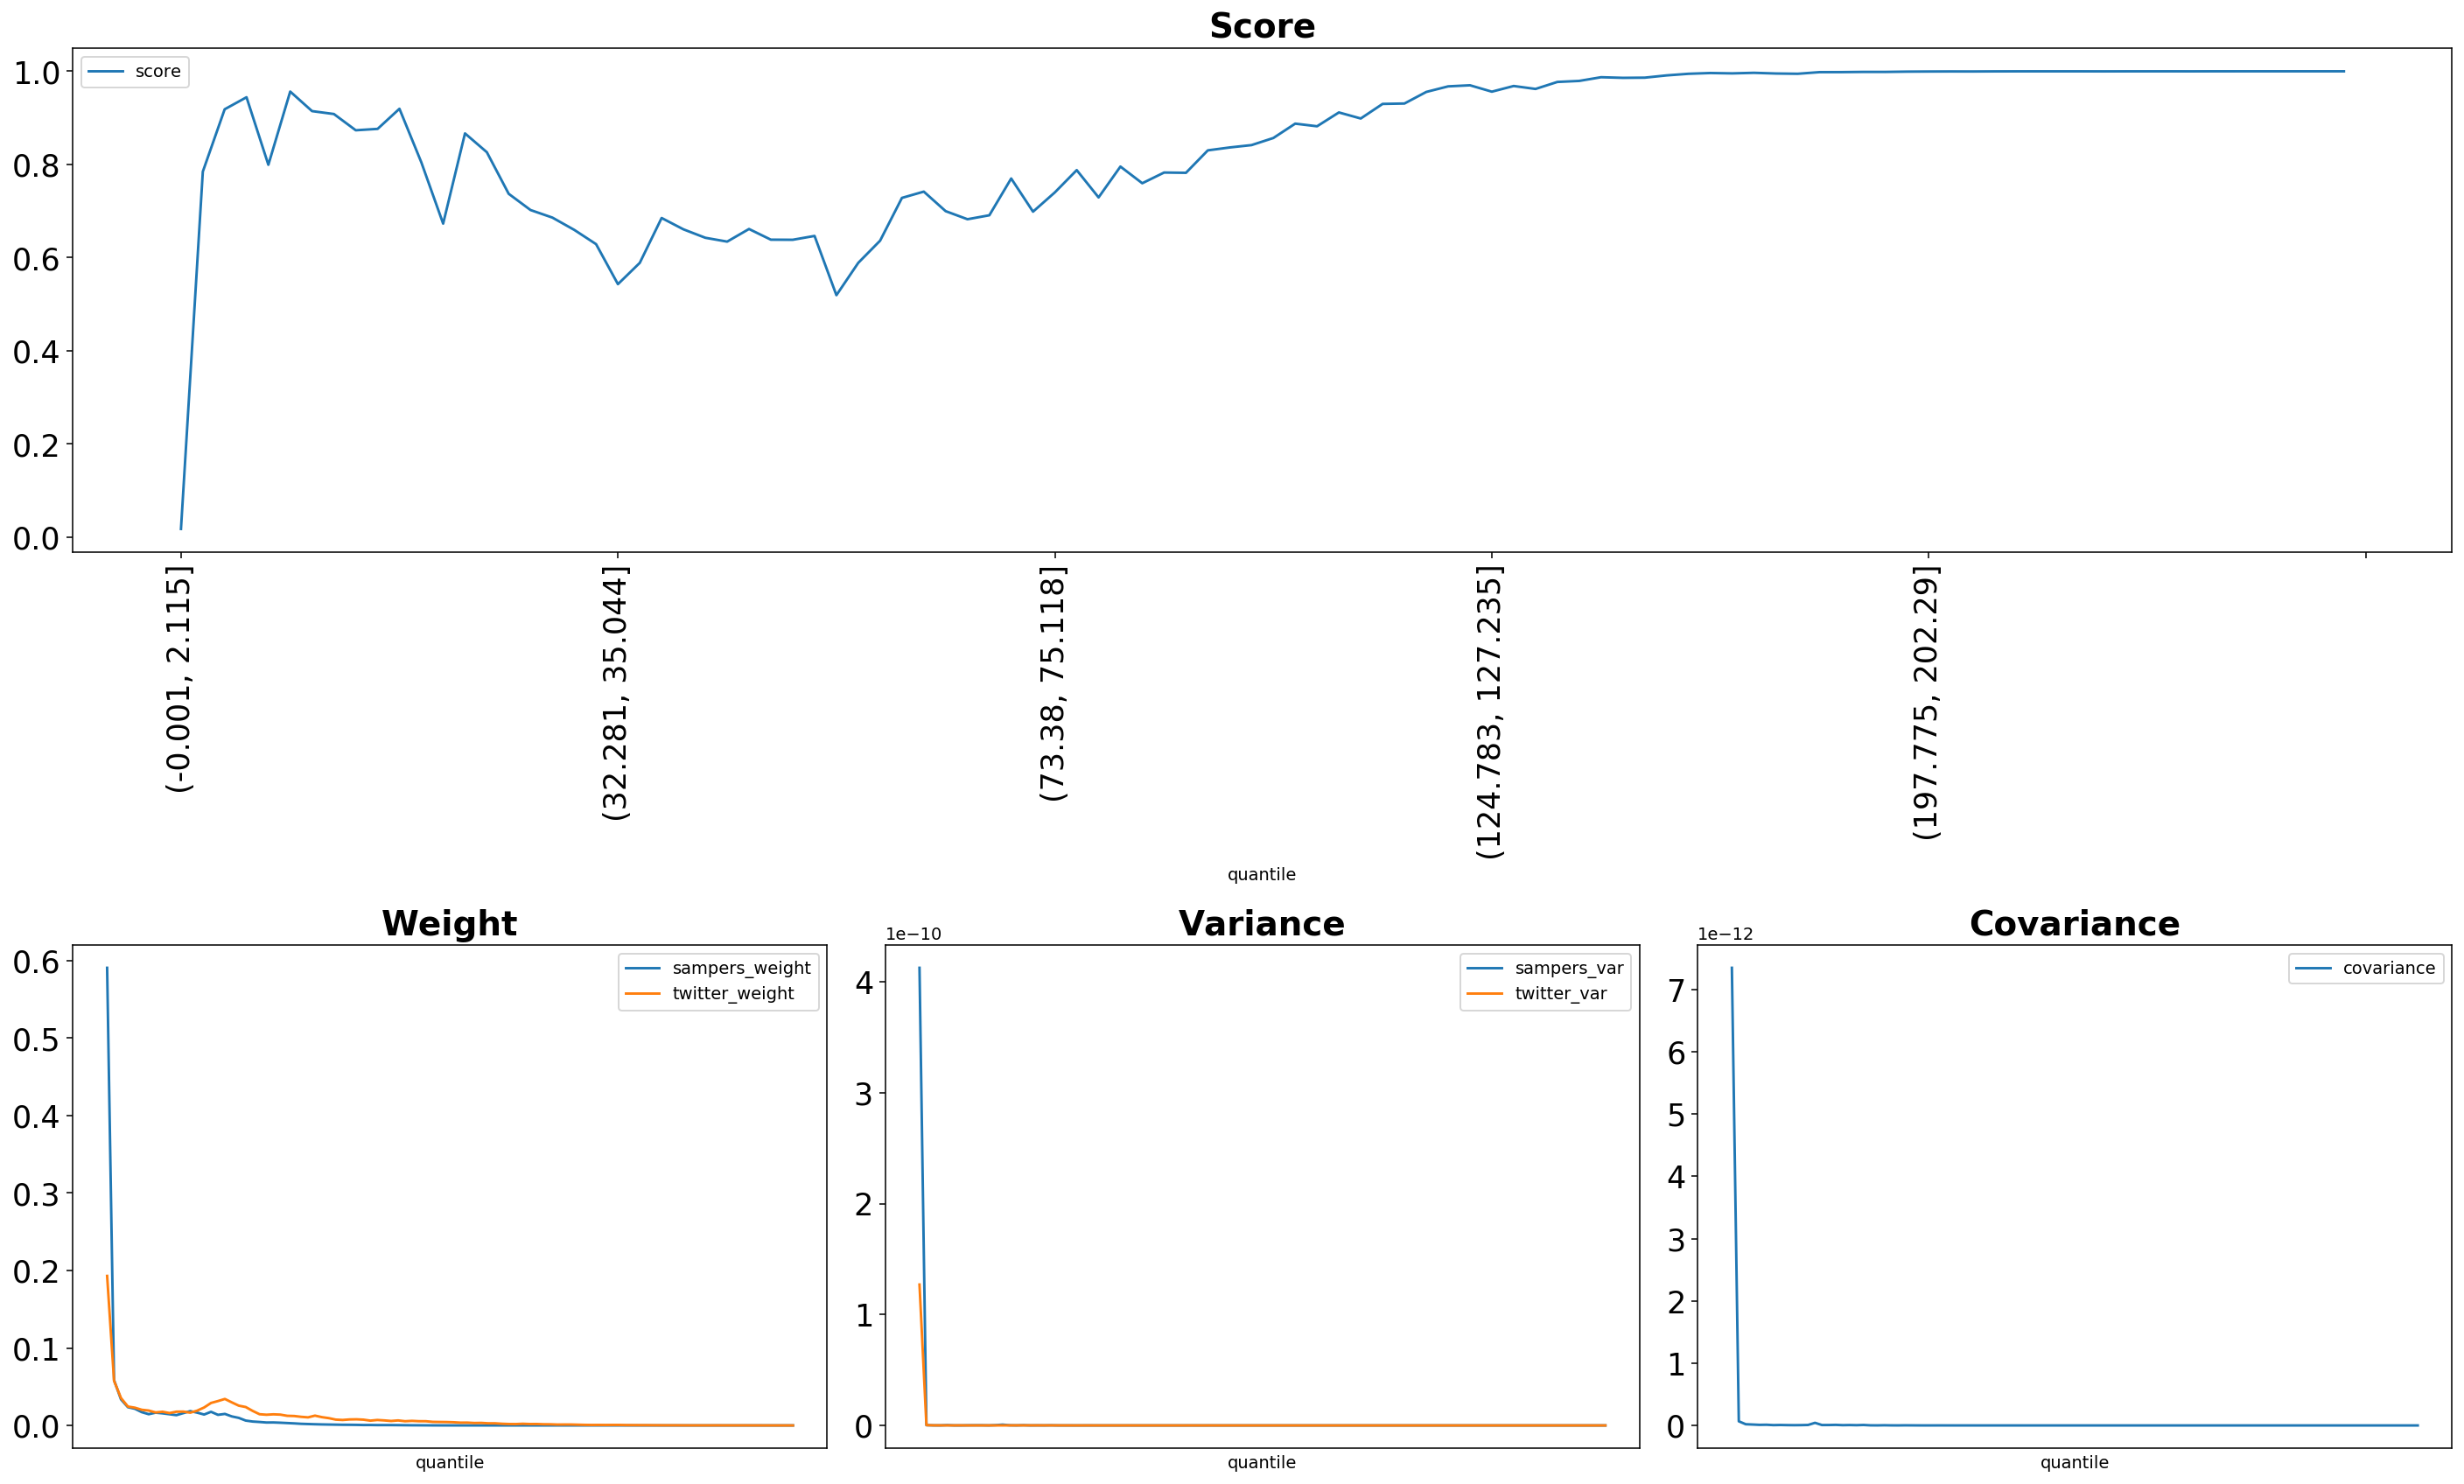

Data behind this chart, as committed beside it:
quantile, score, sampers_weight, sampers_mean, sampers_var, twitter_weight, twitter_mean, twitter_var, covariance
(-0.001, 2.115], 0.01745, 0.5905, 6.721659437237675e-08, 4.1261960646346734e-10, 0.1929, 2.1962633709516286e-08, 1.2702468640740917e-10, 7.347375654583163e-12
(2.115, 3.2], 0.7846, 0.05848, 6.656042503109372e-09, 2.2973442888995855e-13, 0.05757, 6.552673423160622e-09, 2.930740328257876e-13, 6.656517165132253e-14
(3.2, 4.113], 0.9185, 0.03364, 3.829649844304561e-09, 6.146568949422166e-14, 0.03537, 4.02575265793078e-09, 9.300126540744256e-14, 1.9269684331532054e-14
(4.113, 4.957], 0.9443, 0.02354, 2.6800436399458563e-09, 4.622683663368449e-14, 0.02437, 2.7735607673705335e-09, 5.98626226614369e-14, 1.4593301920733306e-14
(4.957, 5.788], 0.7993, 0.02156, 2.4535350196977217e-09, 2.8455382866423217e-13, 0.02292, 2.6083815861917315e-09, 5.950967340072027e-14, 9.473929294255842e-15
(5.788, 6.614], 0.9565, 0.01715, 1.9521726562486075e-09, 2.6465852213040665e-14, 0.0202, 2.2995466228522513e-09, 3.968950971181305e-14, 1.1244120375490115e-14
(6.614, 7.456], 0.9145, 0.0145, 1.650491849312949e-09, 1.307783915064676e-14, 0.01923, 2.188686581828186e-09, 7.194644437591852e-14, 5.191779738399921e-15
(7.456, 8.337], 0.9083, 0.01649, 1.877356495444746e-09, 1.1988777710377792e-13, 0.01679, 1.9116306344423748e-09, 2.6251958075039087e-14, 7.435727286769498e-15
(8.337, 9.272], 0.8734, 0.01563, 1.7789871732297377e-09, 1.542514965800714e-13, 0.01766, 2.0106461699269537e-09, 3.516146343342253e-14, 5.332692753146045e-15
(9.272, 10.288], 0.8764, 0.01447, 1.6471350458072298e-09, 1.5734628397983658e-13, 0.01597, 1.8179711953511495e-09, 2.7942830736987596e-14, 4.215935773525429e-15
(10.288, 11.406], 0.9195, 0.01328, 1.511207369065082e-09, 4.111032573145491e-14, 0.01775, 2.020655776658918e-09, 3.5172053138220206e-14, 5.274306269495121e-15
(11.406, 12.65], 0.8047, 0.01592, 1.8124789910079863e-09, 2.898555079671883e-13, 0.01785, 2.0316819247503767e-09, 3.2937330187105864e-14, 7.814222778783192e-15
(12.65, 14.062], 0.673, 0.01846, 2.101107744332985e-09, 7.161003323760613e-13, 0.01647, 1.874656116047233e-09, 2.2655035214952984e-14, 4.196836244491765e-14
(14.062, 15.693], 0.8667, 0.01652, 1.879984583591764e-09, 1.479303799503017e-13, 0.0191, 2.1740347748493833e-09, 5.1851875848247255e-14, 6.662345867720096e-15
(15.693, 17.608], 0.8263, 0.01408, 1.6022402659395728e-09, 4.7742595468178995e-14, 0.02317, 2.6368781291559878e-09, 8.385712355529521e-14, 6.9682934325075715e-15
(17.608, 19.895], 0.737, 0.01758, 2.0013228283652168e-09, 2.2055935140770053e-13, 0.029, 3.301480798770514e-09, 7.901225383700805e-14, 9.268893004623164e-15
(19.895, 22.678], 0.7021, 0.01368, 1.5574520732019594e-09, 2.5572180044175315e-14, 0.03146, 3.581362609437305e-09, 7.633384336656533e-14, 4.511999117311606e-15
(22.678, 25.793], 0.6859, 0.01488, 1.6932245140224684e-09, 6.71858142737177e-14, 0.03416, 3.888850019929216e-09, 6.720966668281852e-14, 6.4348688151931145e-15
(25.793, 29.162], 0.6595, 0.01163, 1.32330223256518e-09, 2.4639667410758207e-14, 0.02974, 3.3847631818709236e-09, 7.67948460540255e-14, 4.132212216014055e-15
(29.162, 32.281], 0.6289, 0.009746, 1.1093698741540033e-09, 1.0896365727303289e-13, 0.02552, 2.9050959712909864e-09, 6.610759453151493e-14, 7.748737505072474e-15
(32.281, 35.044], 0.543, 0.006282, 7.150592186352148e-10, 1.1491441397172032e-14, 0.02377, 2.7061718000920045e-09, 4.5864611200546235e-14, 1.612608707216138e-15
(35.044, 37.614], 0.5887, 0.005041, 5.73746816018542e-10, 4.957178980834654e-15, 0.01878, 2.137755270635009e-09, 3.296829182771222e-14, 9.661984184101062e-16
(37.614, 40.002], 0.6851, 0.004463, 5.079926479364365e-10, 9.717103070586019e-15, 0.01447, 1.6470406377563893e-09, 1.6469712391739506e-14, 2.8698951836242416e-15
(40.002, 42.213], 0.6606, 0.003784, 4.307407233963855e-10, 4.635639147476985e-15, 0.01382, 1.5733677522907946e-09, 1.5772024859585498e-14, 1.0552169585623984e-15
(42.213, 44.525], 0.6426, 0.003849, 4.381527074976158e-10, 3.211860571549982e-15, 0.01433, 1.6315499345845188e-09, 2.633321994375867e-14, 5.30070674720331e-16
(44.525, 46.962], 0.6343, 0.003504, 3.988847462612357e-10, 2.02893850120147e-15, 0.01397, 1.589696728211388e-09, 2.1199773521627026e-14, 1.8775056719558564e-15
(46.962, 49.411], 0.6614, 0.003079, 3.5042745392516744e-10, 4.6428115501649066e-15, 0.01242, 1.4136565963338652e-09, 1.2895139146238667e-14, 1.2332022954126346e-15
(49.411, 51.915], 0.6385, 0.002642, 3.0074515962549555e-10, 1.807065444112901e-15, 0.01217, 1.385250954892706e-09, 1.0640604046893763e-14, 5.323805285637413e-16
(51.915, 54.193], 0.6383, 0.002102, 2.3930541235248656e-10, 1.1365471025191092e-15, 0.01112, 1.2654747197848616e-09, 9.965377310879387e-15, 2.0660264075827567e-16
(54.193, 56.242], 0.6465, 0.001814, 2.0647200461106947e-10, 1.5080601559644356e-15, 0.01042, 1.186131352577411e-09, 6.9336911121627725e-15, 3.6355779701862173e-16
(56.242, 58.166], 0.5193, 0.00154, 1.7532605201044455e-10, 6.549637938003181e-16, 0.01265, 1.440435566274846e-09, 2.5731835350816052e-14, 6.2575502010203e-16
(58.166, 60.05], 0.5887, 0.001317, 1.499004260213717e-10, 6.049425005297605e-16, 0.0107, 1.2175533958522067e-09, 9.475057244947543e-15, 4.027765870167408e-16
(60.05, 61.85], 0.6363, 0.00116, 1.3203177824125696e-10, 4.721549202212325e-16, 0.009419, 1.0721712279174083e-09, 9.562407544499358e-15, 2.0123824653313782e-16
(61.85, 63.607], 0.7282, 0.001015, 1.1548538243701829e-10, 2.854514568874866e-16, 0.00751, 8.548901861990189e-10, 6.772112810164196e-15, 1.9824781802703587e-16
(63.607, 65.353], 0.7417, 0.0008693, 9.895498879172332e-11, 6.695865976297871e-16, 0.007052, 8.026997667548674e-10, 7.16193446977875e-15, 1.6389345554413087e-16
(65.353, 67.048], 0.6997, 0.0008275, 9.419079338400342e-11, 1.2513175088239282e-16, 0.007737, 8.806749637932137e-10, 5.43858518804141e-15, 9.920399109212063e-17
(67.048, 68.668], 0.6824, 0.0007296, 8.304609825565869e-11, 1.1458241969494383e-16, 0.007896, 8.988127905206194e-10, 4.361115674266289e-15, 8.299869502839798e-17
(68.668, 70.216], 0.6909, 0.00054, 6.146475777628765e-11, 1.859164300569209e-17, 0.007446, 8.475529582049742e-10, 5.418832039127155e-15, 4.346633483464902e-17
(70.216, 71.784], 0.7698, 0.0005627, 6.404664629609939e-11, 1.6066567575130656e-16, 0.00618, 7.034826143268454e-10, 3.8871905832128055e-15, 8.2740312115641e-17
(71.784, 73.38], 0.6986, 0.0004453, 5.068665682169008e-11, 1.583363654803167e-17, 0.007037, 8.009610871042495e-10, 2.067258192259105e-14, 4.1239562398761e-17
(73.38, 75.118], 0.7401, 0.0004652, 5.294682511477071e-11, 4.0487379438659445e-17, 0.006478, 7.373495479342833e-10, 9.866653028699195e-15, 3.570553203656853e-17
(75.118, 76.989], 0.7878, 0.0004526, 5.151704768552408e-11, 8.718505569423308e-17, 0.00575, 6.54449656011207e-10, 2.6734246231415876e-15, 5.2116644277703964e-17
(76.989, 78.993], 0.7292, 0.0003926, 4.468646996150088e-11, 1.8601582318111495e-17, 0.006454, 7.346395146538061e-10, 2.069929985474601e-14, 2.6562860684035352e-17
(78.993, 81.161], 0.7955, 0.000298, 3.392110770949358e-11, 1.2580752317732908e-17, 0.005434, 6.185098934344165e-10, 1.699556209522811e-15, 1.4435402690410446e-17
(81.161, 83.559], 0.7597, 0.0002176, 2.4767175007237627e-11, 5.729085705818321e-18, 0.005888, 6.702190298190732e-10, 2.839719623063542e-15, 1.4525810670795953e-17
(83.559, 86.01], 0.7827, 0.0001876, 2.1355076206984008e-11, 1.607507217469634e-17, 0.005459, 6.213513477748272e-10, 5.517980564047697e-15, 1.8430467530714623e-17
(86.01, 88.485], 0.782, 0.0001405, 1.5993503252207954e-11, 5.385169647611883e-18, 0.005422, 6.171743218038952e-10, 3.997097308506777e-15, 1.3890574329978812e-17
(88.485, 90.999], 0.8302, 8.389547810042993e-05, 9.54953345913785e-12, 1.7844453972081458e-18, 0.004607, 5.243688129792581e-10, 1.5794646867808176e-15, 3.2587621578756127e-18
(90.999, 93.534], 0.8365, 5.825244540259196e-05, 6.630675324154355e-12, 1.600389590261276e-18, 0.004477, 5.095490757839491e-10, 1.4044030151292191e-15, 3.6610279217107885e-18
(93.534, 96.205], 0.8415, 4.409851790579927e-05, 5.0195824825707945e-12, 2.348473893313952e-19, 0.004379, 4.984804512505884e-10, 1.1652266805967265e-15, 2.259185409658924e-18
(96.205, 99.019], 0.8568, 3.9764628754665473e-05, 4.5262708000579005e-12, 4.0614663048983457e-19, 0.004121, 4.690491863629139e-10, 1.2884820892725632e-15, 2.567266563314154e-18
(99.019, 102.003], 0.8876, 3.45752849278547e-05, 3.935585656744485e-12, 5.4052570510971e-19, 0.003589, 4.084682715596564e-10, 6.941474569801917e-16, 1.6299832054695088e-18
(102.003, 105.095], 0.882, 2.7396882431915377e-05, 3.118492812526223e-12, 2.217599177206712e-19, 0.00363, 4.1321138848834775e-10, 4.897238273807442e-15, 1.8775308166674943e-18
(105.095, 108.257], 0.9117, 3.1259491603097985e-05, 3.558160317318618e-12, 1.5444840919196331e-18, 0.003135, 3.568133337565561e-10, 8.841354428340987e-16, 1.7080684293735198e-18
(108.257, 111.141], 0.8987, 2.4383511828257054e-05, 2.775491210342492e-12, 2.9799491992791374e-19, 0.003269, 3.721244373318332e-10, 8.913706955440299e-15, 5.372486006958736e-19
(111.141, 113.928], 0.93, 1.4963963616942427e-05, 1.703296464563337e-12, 8.832357213103962e-20, 0.002753, 3.1333176508777006e-10, 4.929938483386859e-16, 3.417106977936392e-19
(113.928, 116.649], 0.9308, 1.789834964523764e-05, 2.0373075244405695e-12, 1.1382526151205773e-18, 0.002733, 3.11082905528003e-10, 8.137271737946259e-16, 4.406061693453581e-19
(116.649, 119.431], 0.9557, 9.757962843305013e-06, 1.1107153183347507e-12, 3.1892199917827865e-20, 0.002153, 2.450976022262781e-10, 5.045128772484406e-16, 1.4128116984986347e-19
(119.431, 122.169], 0.9676, 1.2941773950446065e-05, 1.4731175762826961e-12, 2.8426068180238017e-18, 0.001831, 2.0838467787056242e-10, 5.203463475974305e-16, 9.303641495326176e-20
(122.169, 124.783], 0.97, 8.40147774727441e-06, 9.56311289599623e-13, 3.937446114501303e-20, 0.001762, 2.0057256730246133e-10, 2.666054704876135e-16, 1.1929151631782907e-19
... 40 more rows
